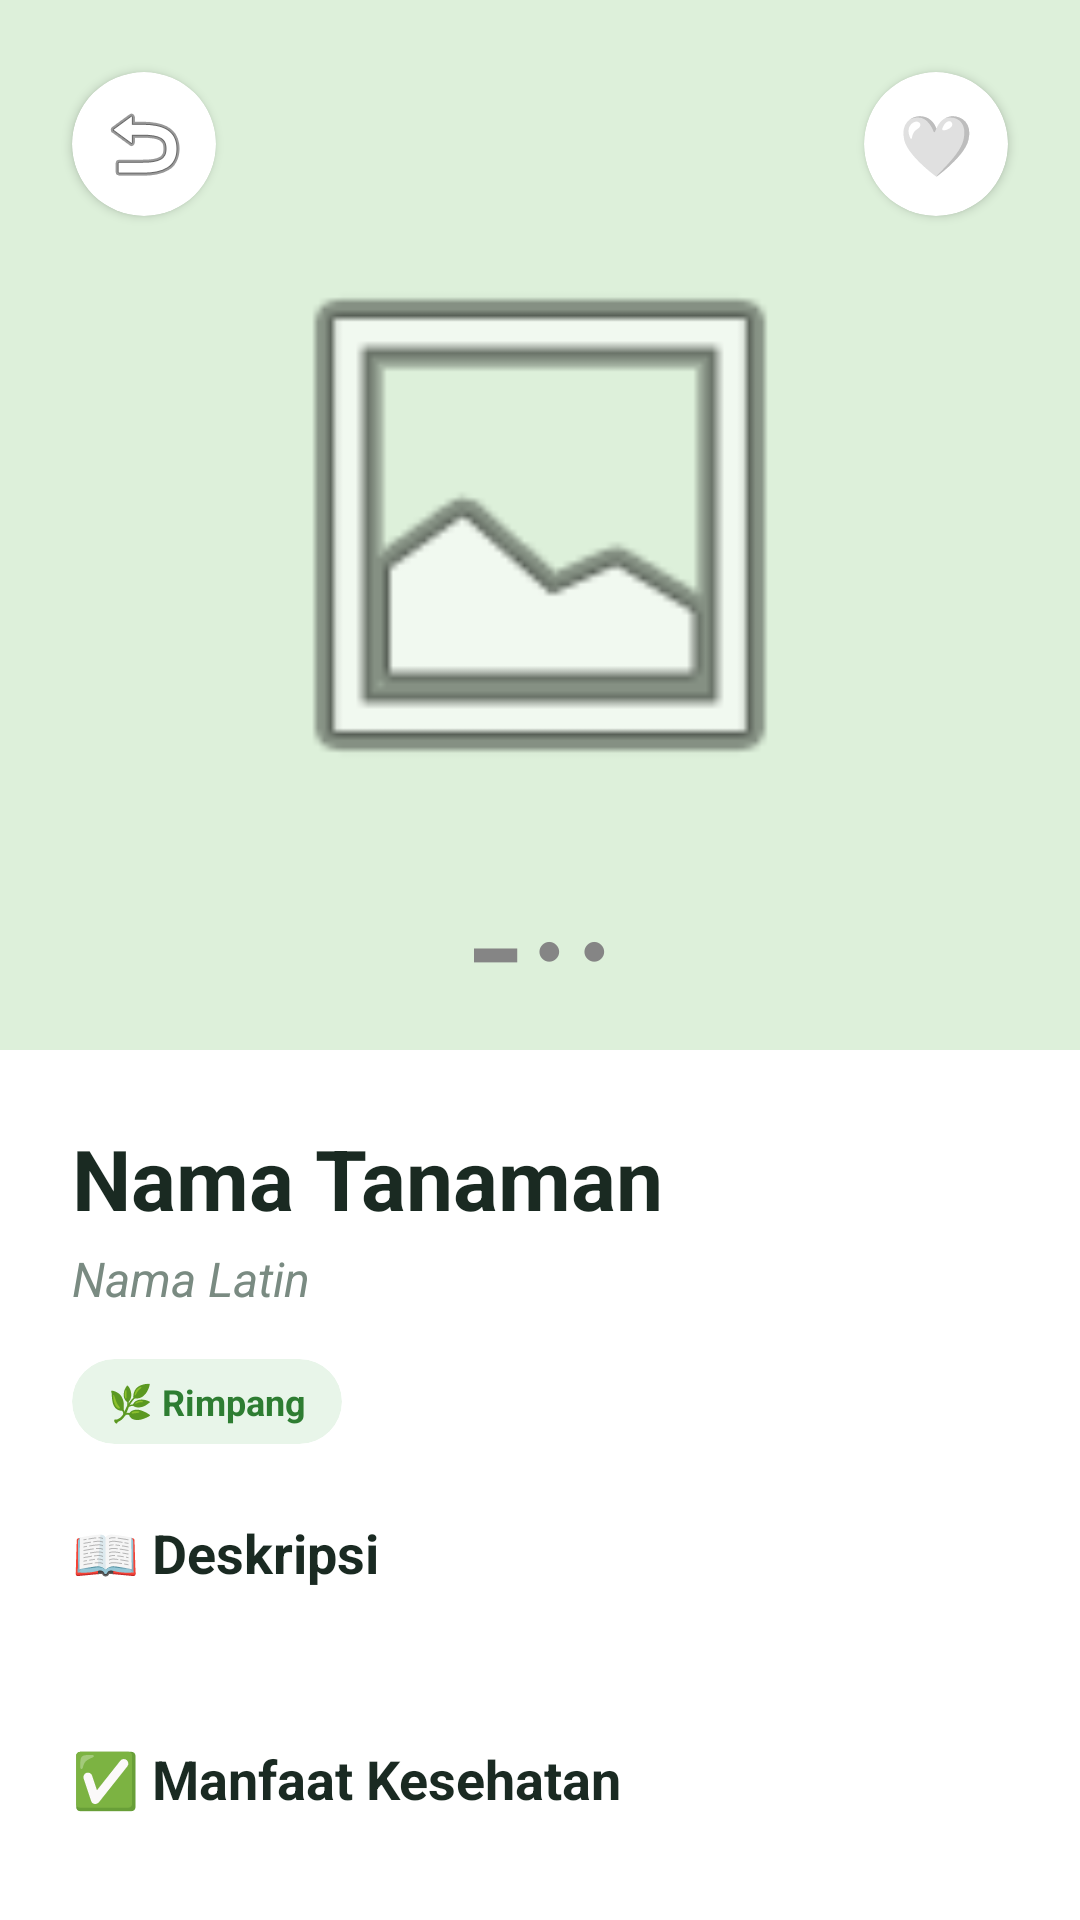

Layout XML and referenced resources for this Android screen:
<!-- AndroidManifest.xml: application theme Theme.MobileHerbalify -->
<!-- res/layout/fragment_detail.xml -->
<?xml version="1.0" encoding="utf-8"?>
<ScrollView xmlns:android="http://schemas.android.com/apk/res/android"
    xmlns:app="http://schemas.android.com/apk/res-auto"
    android:layout_width="match_parent"
    android:layout_height="match_parent"
    android:background="#FFFFFF"
    android:scrollbars="none"
    android:fitsSystemWindows="true">

    <LinearLayout
        android:layout_width="match_parent"
        android:layout_height="wrap_content"
        android:orientation="vertical">

        <RelativeLayout
            android:layout_width="match_parent"
            android:layout_height="350dp"
            android:background="#DDF0DA">

            <ImageView
                android:id="@+id/ivDetailImage"
                android:layout_width="200dp"
                android:layout_height="200dp"
                android:layout_centerInParent="true"
                android:src="@android:drawable/ic_menu_gallery" />

            <TextView
                android:layout_width="wrap_content"
                android:layout_height="wrap_content"
                android:layout_alignParentBottom="true"
                android:layout_centerHorizontal="true"
                android:layout_marginBottom="24dp"
                android:text="▬  ●  ●"
                android:textColor="#858585"
                android:textStyle="bold" />

            <androidx.cardview.widget.CardView
                android:id="@+id/btnBack"
                android:layout_width="48dp"
                android:layout_height="48dp"
                android:layout_marginStart="24dp"
                android:layout_marginTop="24dp"
                app:cardBackgroundColor="#FFFFFF"
                app:cardCornerRadius="24dp"
                app:cardElevation="2dp"
                android:clickable="true"
                android:focusable="true">
                <ImageView
                    android:layout_width="wrap_content"
                    android:layout_height="wrap_content"
                    android:layout_gravity="center"
                    android:src="@android:drawable/ic_menu_revert" />
            </androidx.cardview.widget.CardView>

            <androidx.cardview.widget.CardView
                android:id="@+id/btnFavorite"
                android:layout_width="48dp"
                android:layout_height="48dp"
                android:layout_alignParentEnd="true"
                android:layout_marginTop="24dp"
                android:layout_marginEnd="24dp"
                app:cardBackgroundColor="#FFFFFF"
                app:cardCornerRadius="24dp"
                app:cardElevation="2dp"
                android:clickable="true"
                android:focusable="true">

                <TextView
                    android:id="@+id/tvFavoriteIcon"
                    android:layout_width="match_parent"
                    android:layout_height="match_parent"
                    android:gravity="center"
                    android:text="🤍"
                    android:textSize="20sp" />
            </androidx.cardview.widget.CardView>

        </RelativeLayout>

        <LinearLayout
            android:layout_width="match_parent"
            android:layout_height="wrap_content"
            android:orientation="vertical"
            android:padding="24dp">

            <TextView
                android:id="@+id/tvDetailName"
                android:layout_width="match_parent"
                android:layout_height="wrap_content"
                android:text="Nama Tanaman"
                android:textColor="#1A2A22"
                android:textSize="28sp"
                android:textStyle="bold" />

            <TextView
                android:id="@+id/tvLatinName"
                android:layout_width="match_parent"
                android:layout_height="wrap_content"
                android:layout_marginTop="4dp"
                android:text="Nama Latin"
                android:textColor="#7A8B82"
                android:textSize="16sp"
                android:textStyle="italic" />

            <LinearLayout
                android:layout_width="match_parent"
                android:layout_height="wrap_content"
                android:layout_marginTop="16dp"
                android:orientation="horizontal">

                <androidx.cardview.widget.CardView
                    android:layout_width="wrap_content"
                    android:layout_height="wrap_content"
                    android:layout_marginEnd="12dp"
                    app:cardBackgroundColor="#E8F5E9"
                    app:cardCornerRadius="100dp"
                    app:cardElevation="0dp">
                    <TextView
                        android:layout_width="wrap_content"
                        android:layout_height="wrap_content"
                        android:paddingHorizontal="12dp"
                        android:paddingVertical="6dp"
                        android:text="🌿 Rimpang"
                        android:textColor="#2E7D32"
                        android:textSize="12sp"
                        android:textStyle="bold" />
                </androidx.cardview.widget.CardView>
            </LinearLayout>

            <TextView
                android:layout_width="wrap_content"
                android:layout_height="wrap_content"
                android:layout_marginTop="24dp"
                android:text="📖 Deskripsi"
                android:textColor="#1A2A22"
                android:textSize="18sp"
                android:textStyle="bold" />

            <TextView
                android:id="@+id/tvDescription"
                android:layout_width="match_parent"
                android:layout_height="wrap_content"
                android:layout_marginTop="8dp"
                android:lineSpacingExtra="6dp"
                android:textColor="#4A5550"
                android:textSize="14sp" />

            <TextView
                android:layout_width="wrap_content"
                android:layout_height="wrap_content"
                android:layout_marginTop="24dp"
                android:text="✅ Manfaat Kesehatan"
                android:textColor="#1A2A22"
                android:textSize="18sp"
                android:textStyle="bold" />

            <LinearLayout
                android:id="@+id/llBenefitContainer"
                android:layout_width="match_parent"
                android:layout_height="wrap_content"
                android:orientation="vertical"
                android:layout_marginTop="12dp" />

            <TextView
                android:layout_width="wrap_content"
                android:layout_height="wrap_content"
                android:layout_marginTop="24dp"
                android:text="💊 Cara Penggunaan"
                android:textColor="#1A2A22"
                android:textSize="18sp"
                android:textStyle="bold" />

            <TextView
                android:id="@+id/tvUsage"
                android:layout_width="match_parent"
                android:layout_height="wrap_content"
                android:layout_marginTop="8dp"
                android:lineSpacingExtra="6dp"
                android:textColor="#4A5550"
                android:textSize="14sp" />

            <TextView
                android:layout_width="wrap_content"
                android:layout_height="wrap_content"
                android:layout_marginTop="24dp"
                android:text="🍲 Cara Pengolahan"
                android:textColor="#1A2A22"
                android:textSize="18sp"
                android:textStyle="bold" />

            <LinearLayout
                android:id="@+id/llProcessingContainer"
                android:layout_width="match_parent"
                android:layout_height="wrap_content"
                android:orientation="vertical"
                android:layout_marginTop="12dp" />

            <TextView
                android:layout_width="wrap_content"
                android:layout_height="wrap_content"
                android:layout_marginTop="24dp"
                android:text="⚠️ Efek Samping"
                android:textColor="#1A2A22"
                android:textSize="18sp"
                android:textStyle="bold" />

            <androidx.cardview.widget.CardView
                android:layout_width="match_parent"
                android:layout_height="wrap_content"
                android:layout_marginTop="12dp"
                android:layout_marginBottom="24dp"
                app:cardBackgroundColor="#FFF8E1"
                app:cardCornerRadius="12dp"
                app:cardElevation="0dp">

                <TextView
                    android:id="@+id/tvWarning"
                    android:layout_width="match_parent"
                    android:layout_height="wrap_content"
                    android:padding="16dp"
                    android:lineSpacingExtra="4dp"
                    android:textColor="#8D6E63"
                    android:textSize="14sp" />
            </androidx.cardview.widget.CardView>

        </LinearLayout>
    </LinearLayout>
</ScrollView>
<!-- resources referenced by this layout -->
<resources>
  <style name="Theme.MobileHerbalify" parent="Base.Theme.MobileHerbalify" />
  <style name="Base.Theme.MobileHerbalify" parent="Theme.Material3.DayNight.NoActionBar">
          
          
      </style>
</resources>
